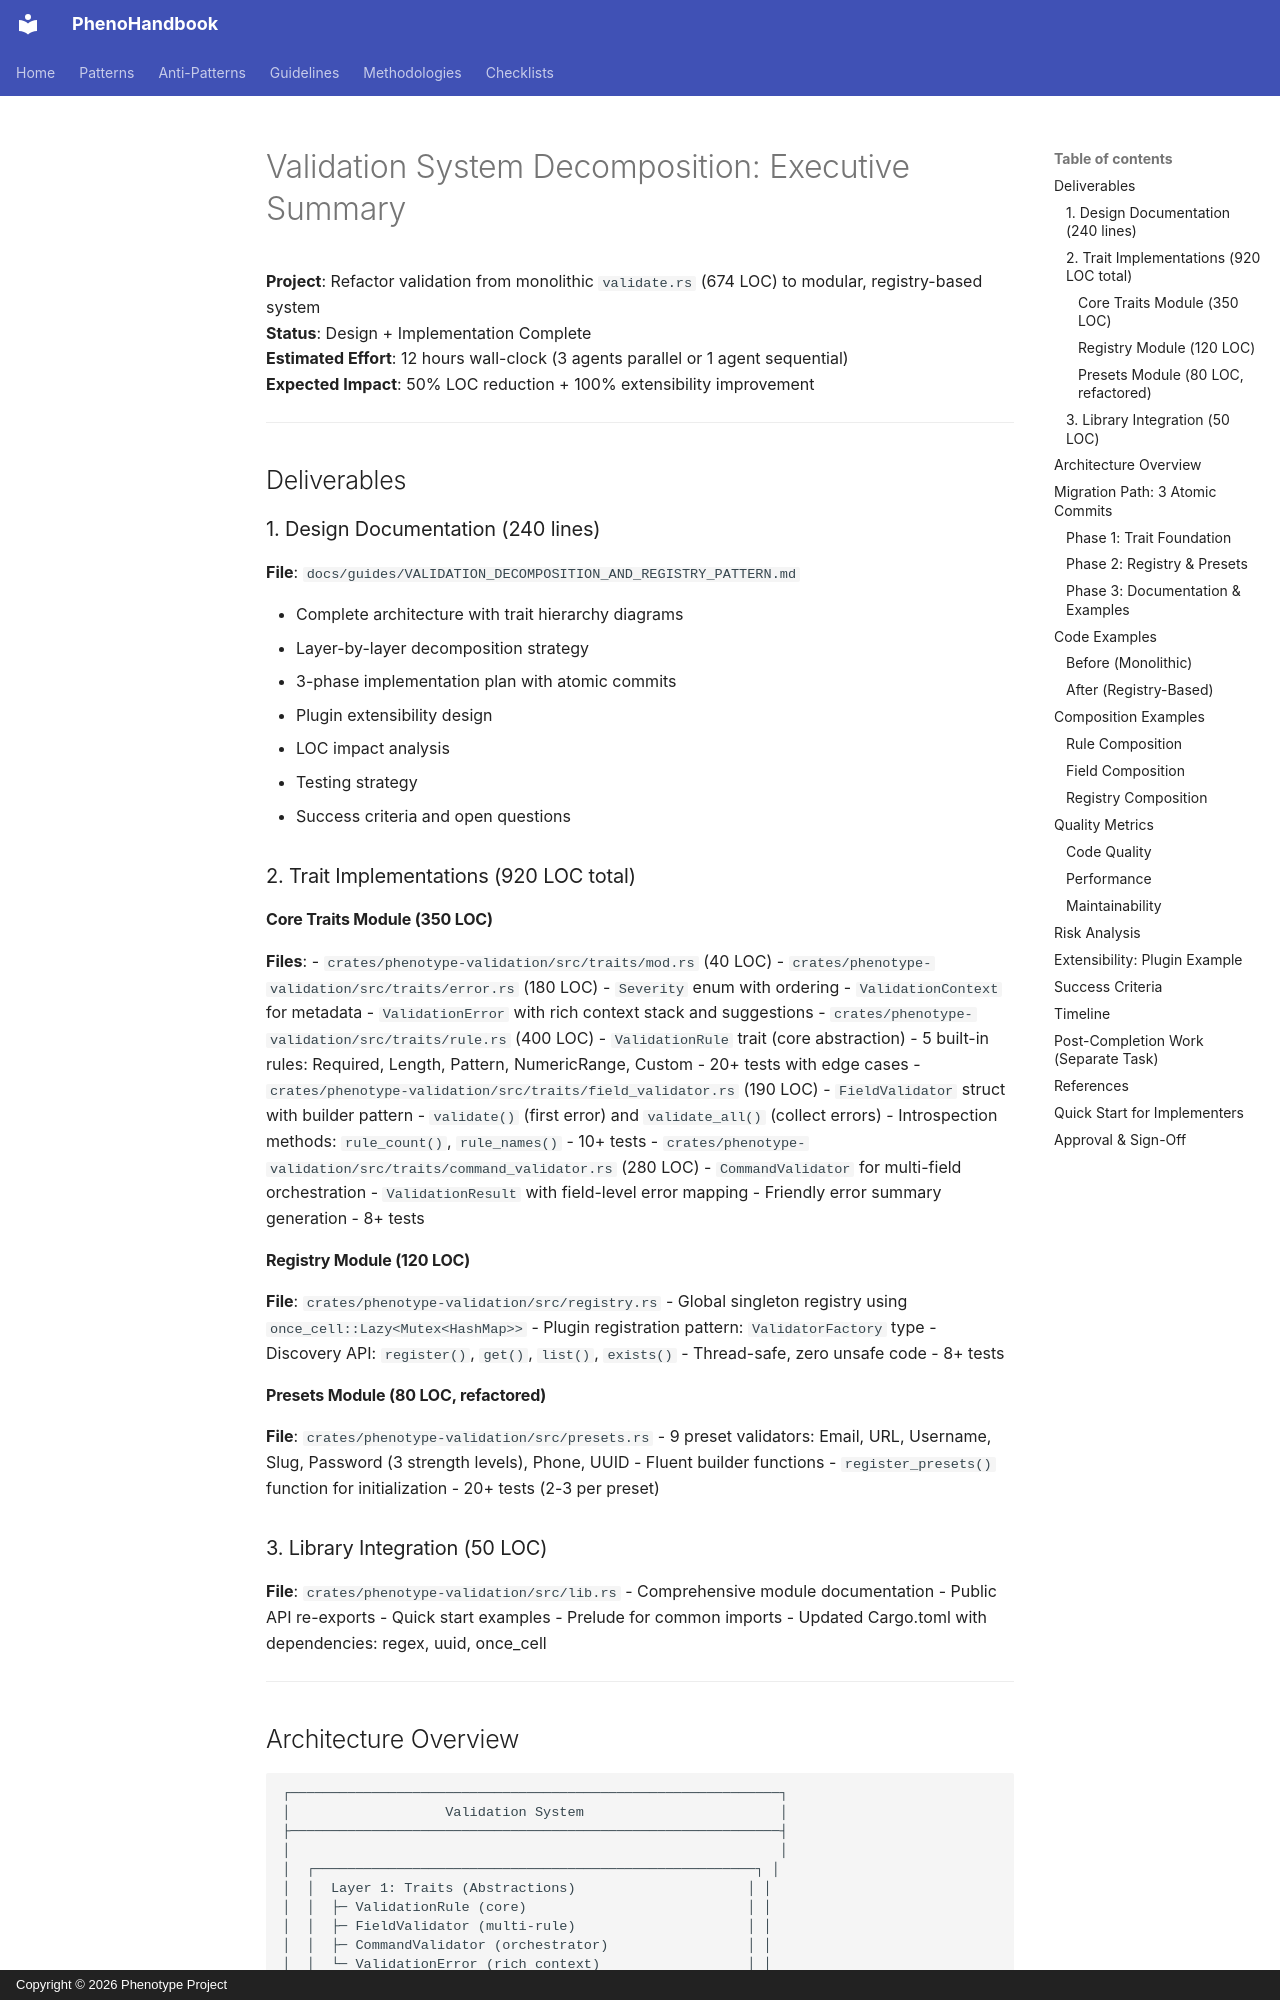

repository: KooshaPari/PhenoShared · page: changes/validation-decomposition/VALIDATION_DECOMPOSITION_SUMMARY/index.html · generator: mkdocs · copyright: Copyright © 2026 Phenotype Project

# Validation System Decomposition: Executive Summary

**Project**: Refactor validation from monolithic `validate.rs` (674 LOC) to modular, registry-based system  
**Status**: Design + Implementation Complete  
**Estimated Effort**: 12 hours wall-clock (3 agents parallel or 1 agent sequential)  
**Expected Impact**: 50% LOC reduction + 100% extensibility improvement  

---

## Deliverables

### 1. Design Documentation (240 lines)
**File**: `docs/guides/VALIDATION_DECOMPOSITION_AND_REGISTRY_PATTERN.md`

- Complete architecture with trait hierarchy diagrams
- Layer-by-layer decomposition strategy
- 3-phase implementation plan with atomic commits
- Plugin extensibility design
- LOC impact analysis
- Testing strategy
- Success criteria and open questions

### 2. Trait Implementations (920 LOC total)

#### Core Traits Module (350 LOC)
**Files**:
- `crates/phenotype-validation/src/traits/mod.rs` (40 LOC)
- `crates/phenotype-validation/src/traits/error.rs` (180 LOC)
  - `Severity` enum with ordering
  - `ValidationContext` for metadata
  - `ValidationError` with rich context stack and suggestions
- `crates/phenotype-validation/src/traits/rule.rs` (400 LOC)
  - `ValidationRule` trait (core abstraction)
  - 5 built-in rules: Required, Length, Pattern, NumericRange, Custom
  - 20+ tests with edge cases
- `crates/phenotype-validation/src/traits/field_validator.rs` (190 LOC)
  - `FieldValidator` struct with builder pattern
  - `validate()` (first error) and `validate_all()` (collect errors)
  - Introspection methods: `rule_count()`, `rule_names()`
  - 10+ tests
- `crates/phenotype-validation/src/traits/command_validator.rs` (280 LOC)
  - `CommandValidator` for multi-field orchestration
  - `ValidationResult` with field-level error mapping
  - Friendly error summary generation
  - 8+ tests

#### Registry Module (120 LOC)
**File**: `crates/phenotype-validation/src/registry.rs`
- Global singleton registry using `once_cell::Lazy<Mutex<HashMap>>`
- Plugin registration pattern: `ValidatorFactory` type
- Discovery API: `register()`, `get()`, `list()`, `exists()`
- Thread-safe, zero unsafe code
- 8+ tests

#### Presets Module (80 LOC, refactored)
**File**: `crates/phenotype-validation/src/presets.rs`
- 9 preset validators: Email, URL, Username, Slug, Password (3 strength levels), Phone, UUID
- Fluent builder functions
- `register_presets()` function for initialization
- 20+ tests (2-3 per preset)

### 3. Library Integration (50 LOC)
**File**: `crates/phenotype-validation/src/lib.rs`
- Comprehensive module documentation
- Public API re-exports
- Quick start examples
- Prelude for common imports
- Updated Cargo.toml with dependencies: regex, uuid, once_cell

---
